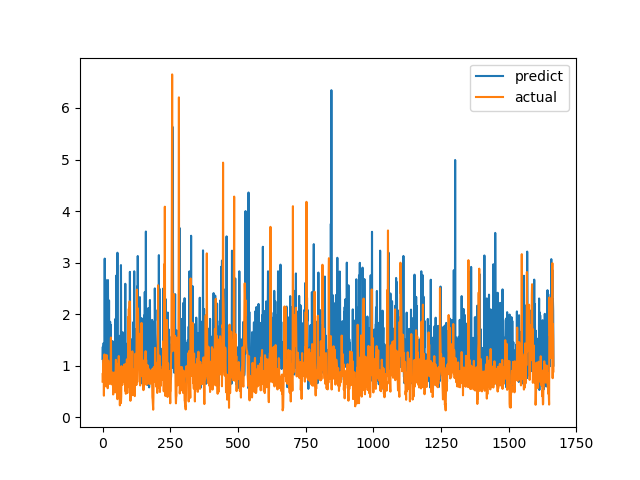

Data behind this chart, as committed beside it:
predict, actual
1.131, 0.6915
1.366, 0.8558
0.9604, 0.7094
0.8817, 1.015
1.439, 1.116
0.9153, 0.4183
0.8102, 1.002
0.845, 1.219
3.078, 1.143
0.7693, 0.6528
1.548, 0.6747
2.67, 0.601
0.7767, 0.6695
1.091, 0.6538
2.188, 0.7814
2.096, 1.206
1.019, 0.8469
1.308, 0.8286
1.166, 0.6482
2.087, 0.5624
2.662, 0.7183
1.24, 1.1
1.832, 0.9542
0.8318, 0.729
2.266, 0.6694
0.9447, 0.8631
1.414, 0.6465
1.497, 0.8223
1.852, 0.9236
0.8637, 0.8301
1.793, 1.067
1.288, 1.546
1.227, 0.6827
0.8219, 0.6386
1.228, 0.6464
1.112, 0.6881
0.9887, 0.7274
1.478, 0.65
1.126, 0.8694
1.292, 0.4409
1.104, 0.4519
1.053, 0.7575
1.043, 0.4952
0.7768, 0.6851
1.207, 0.7244
1.112, 0.8654
0.5664, 0.74
1.218, 0.8071
1.911, 0.8204
1.086, 1.114
1.503, 1.109
2.75, 0.4751
0.8626, 1.039
0.9604, 0.9458
1.246, 0.7878
3.192, 0.3505
0.7674, 0.9368
0.799, 0.9868
0.7178, 0.647
1.088, 1.03
... 1,606 more rows
